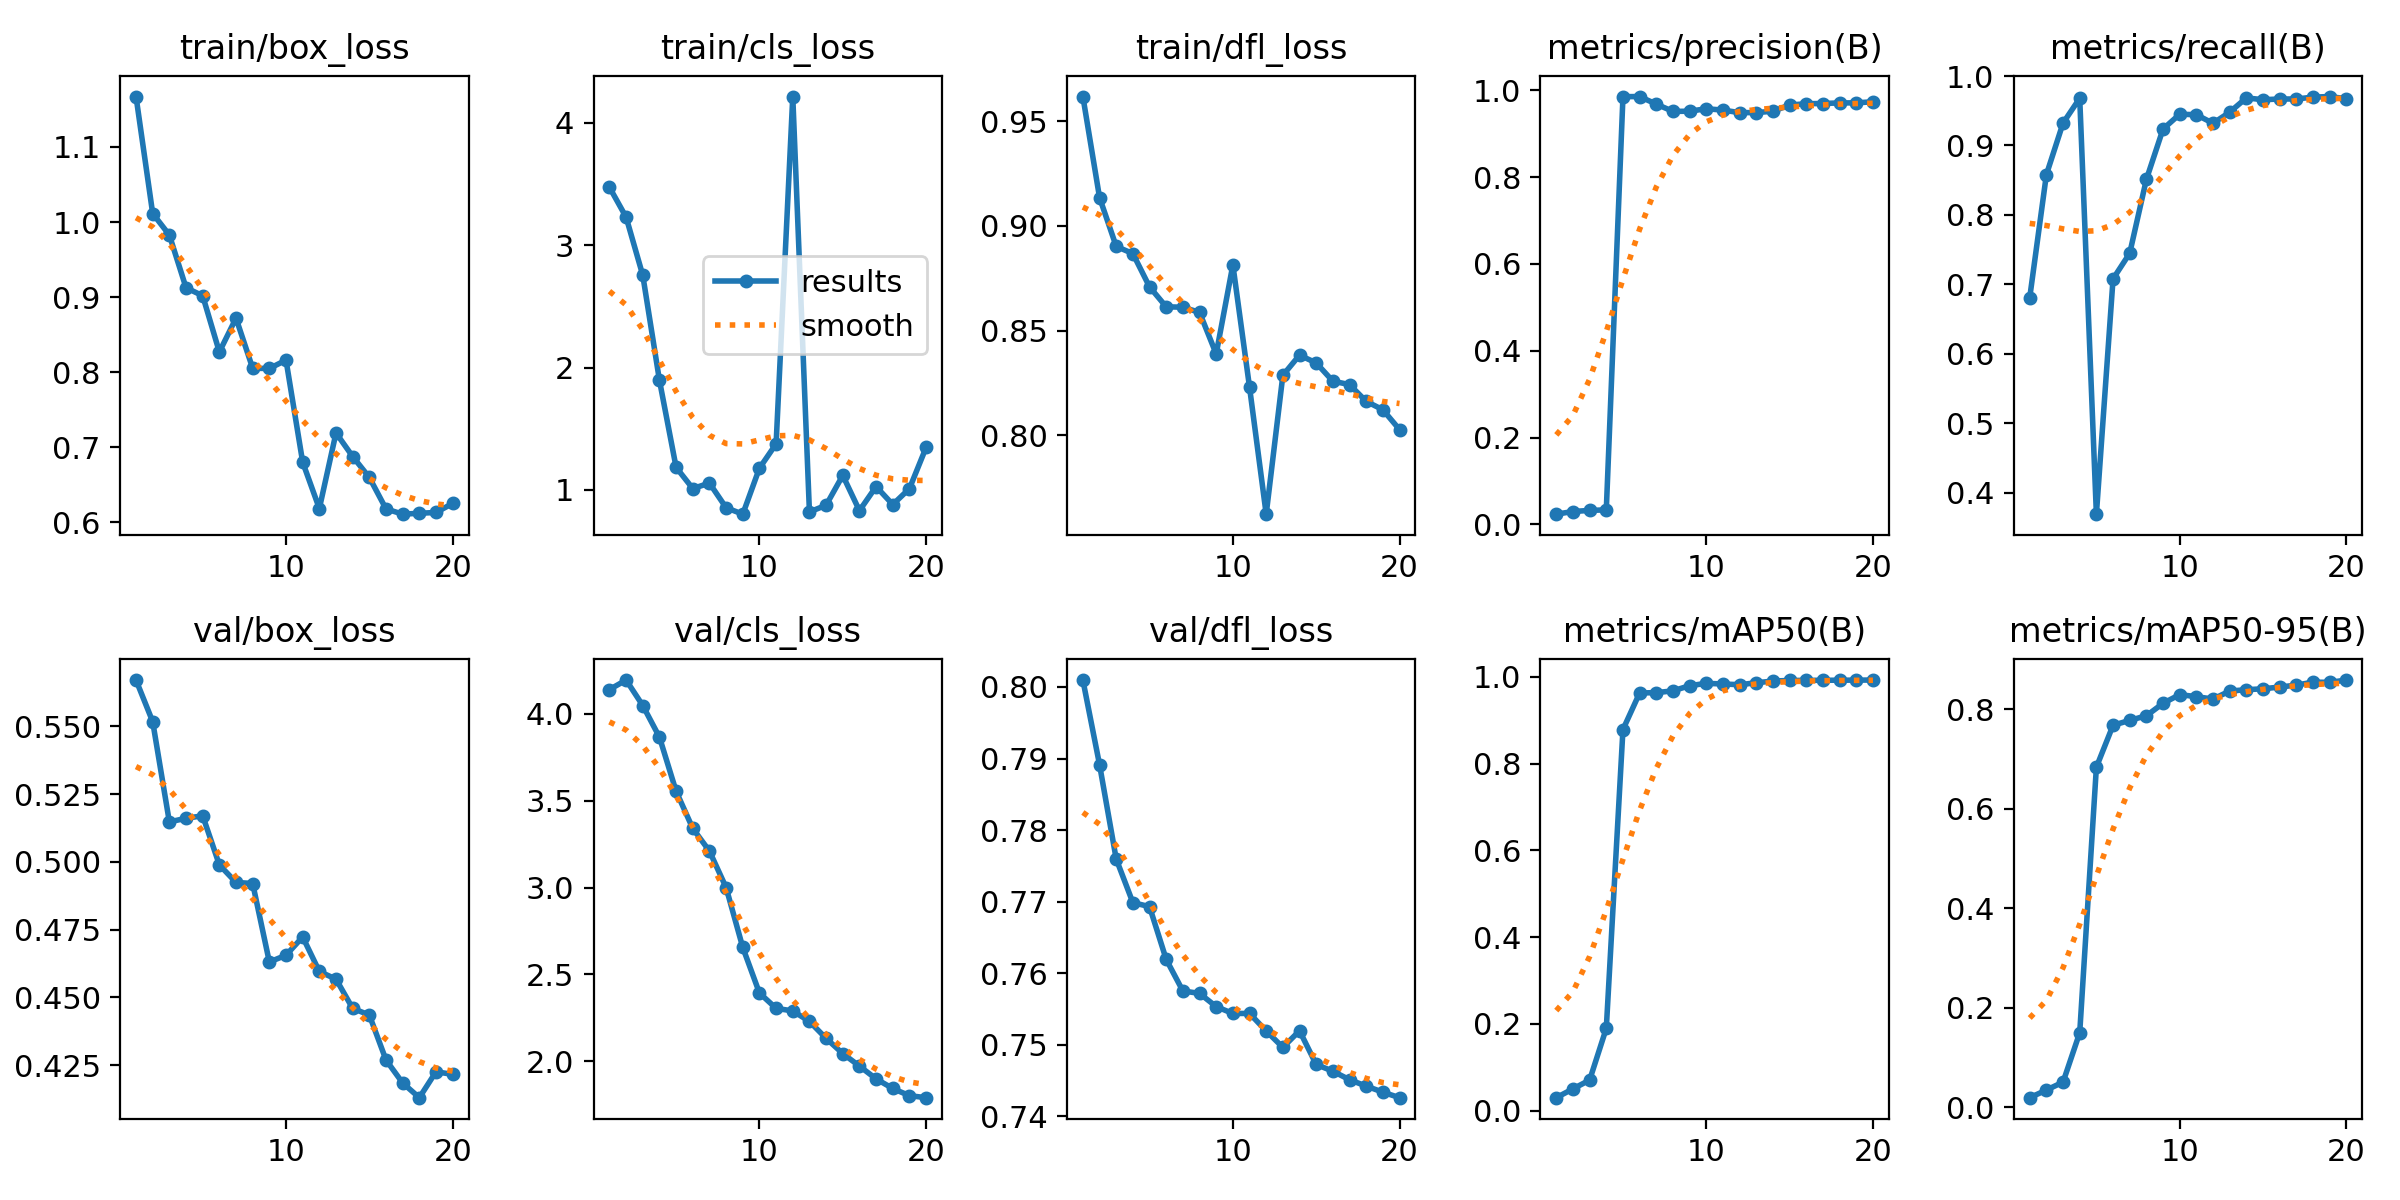

The data file committed next to this chart (first rows):
epoch, time, train/box_loss, train/cls_loss, train/dfl_loss, metrics/precision(B), metrics/recall(B), metrics/mAP50(B), metrics/mAP50-95(B), val/box_loss, val/cls_loss, val/dfl_loss, lr/pg0, lr/pg1, lr/pg2, lr/pg3, lr/pg4, lr/pg5, lr/pg6, lr/pg7
1, 115.6, 1.167, 3.474, 0.9618, 0.02354, 0.6809, 0.03004, 0.01953, 0.5671, 4.14, 0.801, 0.00066, 0.00022, 0.00066, 0.00022, 0.00066, 0.00022, 0.00066, 0.00022
2, 213.6, 1.011, 3.23, 0.9135, 0.02966, 0.8581, 0.05042, 0.03483, 0.5517, 4.195, 0.7891, 0.001312, 0.0004372, 0.001312, 0.0004372, 0.001312, 0.0004372, 0.001312, 0.0004372
3, 310.7, 0.9827, 2.754, 0.8902, 0.03223, 0.9323, 0.07056, 0.05081, 0.5148, 4.048, 0.776, 0.001892, 0.0006307, 0.001892, 0.0006307, 0.001892, 0.0006307, 0.001892, 0.0006307
4, 404.6, 0.9125, 1.896, 0.8868, 0.03346, 0.968, 0.1899, 0.15, 0.5161, 3.866, 0.7699, 0.002401, 0.0008004, 0.002401, 0.0008004, 0.002401, 0.0008004, 0.002401, 0.0008004
5, 503.2, 0.9017, 1.185, 0.8709, 0.9855, 0.3692, 0.8783, 0.6833, 0.517, 3.554, 0.7693, 0.002839, 0.0009464, 0.002839, 0.0009464, 0.002839, 0.0009464, 0.002839, 0.0009464
6, 597.4, 0.8269, 1.012, 0.8614, 0.9858, 0.708, 0.9626, 0.7675, 0.4989, 3.34, 0.7619, 0.003206, 0.001069, 0.003206, 0.001069, 0.003206, 0.001069, 0.003206, 0.001069
7, 693.1, 0.8719, 1.056, 0.8612, 0.9683, 0.7449, 0.9633, 0.7774, 0.4924, 3.21, 0.7575, 0.003501, 0.001167, 0.003501, 0.001167, 0.003501, 0.001167, 0.003501, 0.001167
8, 790.7, 0.8051, 0.855, 0.8587, 0.9516, 0.8512, 0.9675, 0.7866, 0.492, 3, 0.7572, 0.003725, 0.001242, 0.003725, 0.001242, 0.003725, 0.001242, 0.003725, 0.001242
9, 885.9, 0.8049, 0.8022, 0.8388, 0.952, 0.9237, 0.9794, 0.8117, 0.4631, 2.655, 0.7553, 0.003624, 0.001208, 0.003624, 0.001208, 0.003624, 0.001208, 0.003624, 0.001208
10, 979.9, 0.8161, 1.178, 0.8814, 0.9577, 0.945, 0.9848, 0.8291, 0.4656, 2.392, 0.7543, 0.003327, 0.001109, 0.003327, 0.001109, 0.003327, 0.001109, 0.003327, 0.001109
11, 1074, 0.6801, 1.377, 0.823, 0.9546, 0.9443, 0.9833, 0.825, 0.4723, 2.304, 0.7544, 0.00303, 0.00101, 0.00303, 0.00101, 0.00303, 0.00101, 0.00303, 0.00101
12, 1166, 0.6183, 4.216, 0.7623, 0.9487, 0.9319, 0.9816, 0.8201, 0.4596, 2.289, 0.7519, 0.002733, 0.000911, 0.002733, 0.000911, 0.002733, 0.000911, 0.002733, 0.000911
13, 1261, 0.719, 0.8201, 0.8287, 0.9488, 0.948, 0.9861, 0.8363, 0.4567, 2.229, 0.7496, 0.002436, 0.000812, 0.002436, 0.000812, 0.002436, 0.000812, 0.002436, 0.000812
14, 1354, 0.6876, 0.8755, 0.8383, 0.952, 0.9686, 0.9901, 0.839, 0.446, 2.131, 0.7519, 0.002139, 0.000713, 0.002139, 0.000713, 0.002139, 0.000713, 0.002139, 0.000713
15, 1447, 0.6597, 1.119, 0.8346, 0.9662, 0.9659, 0.9914, 0.8408, 0.4435, 2.044, 0.7472, 0.001842, 0.000614, 0.001842, 0.000614, 0.001842, 0.000614, 0.001842, 0.000614
16, 1543, 0.6178, 0.8311, 0.8258, 0.9693, 0.967, 0.9916, 0.8443, 0.4269, 1.971, 0.7463, 0.001545, 0.000515, 0.001545, 0.000515, 0.001545, 0.000515, 0.001545, 0.000515
17, 1636, 0.6108, 1.028, 0.8242, 0.9698, 0.967, 0.9918, 0.8482, 0.4184, 1.898, 0.7451, 0.001248, 0.000416, 0.001248, 0.000416, 0.001248, 0.000416, 0.001248, 0.000416
18, 1730, 0.612, 0.881, 0.8162, 0.9711, 0.9697, 0.992, 0.8541, 0.413, 1.842, 0.7442, 0.000951, 0.000317, 0.000951, 0.000317, 0.000951, 0.000317, 0.000951, 0.000317
19, 1825, 0.6131, 1.011, 0.8122, 0.9713, 0.9705, 0.9922, 0.8537, 0.4226, 1.801, 0.7433, 0.000654, 0.000218, 0.000654, 0.000218, 0.000654, 0.000218, 0.000654, 0.000218
20, 1921, 0.6251, 1.348, 0.8027, 0.9738, 0.9673, 0.9924, 0.8583, 0.4216, 1.789, 0.7426, 0.000357, 0.000119, 0.000357, 0.000119, 0.000357, 0.000119, 0.000357, 0.000119
